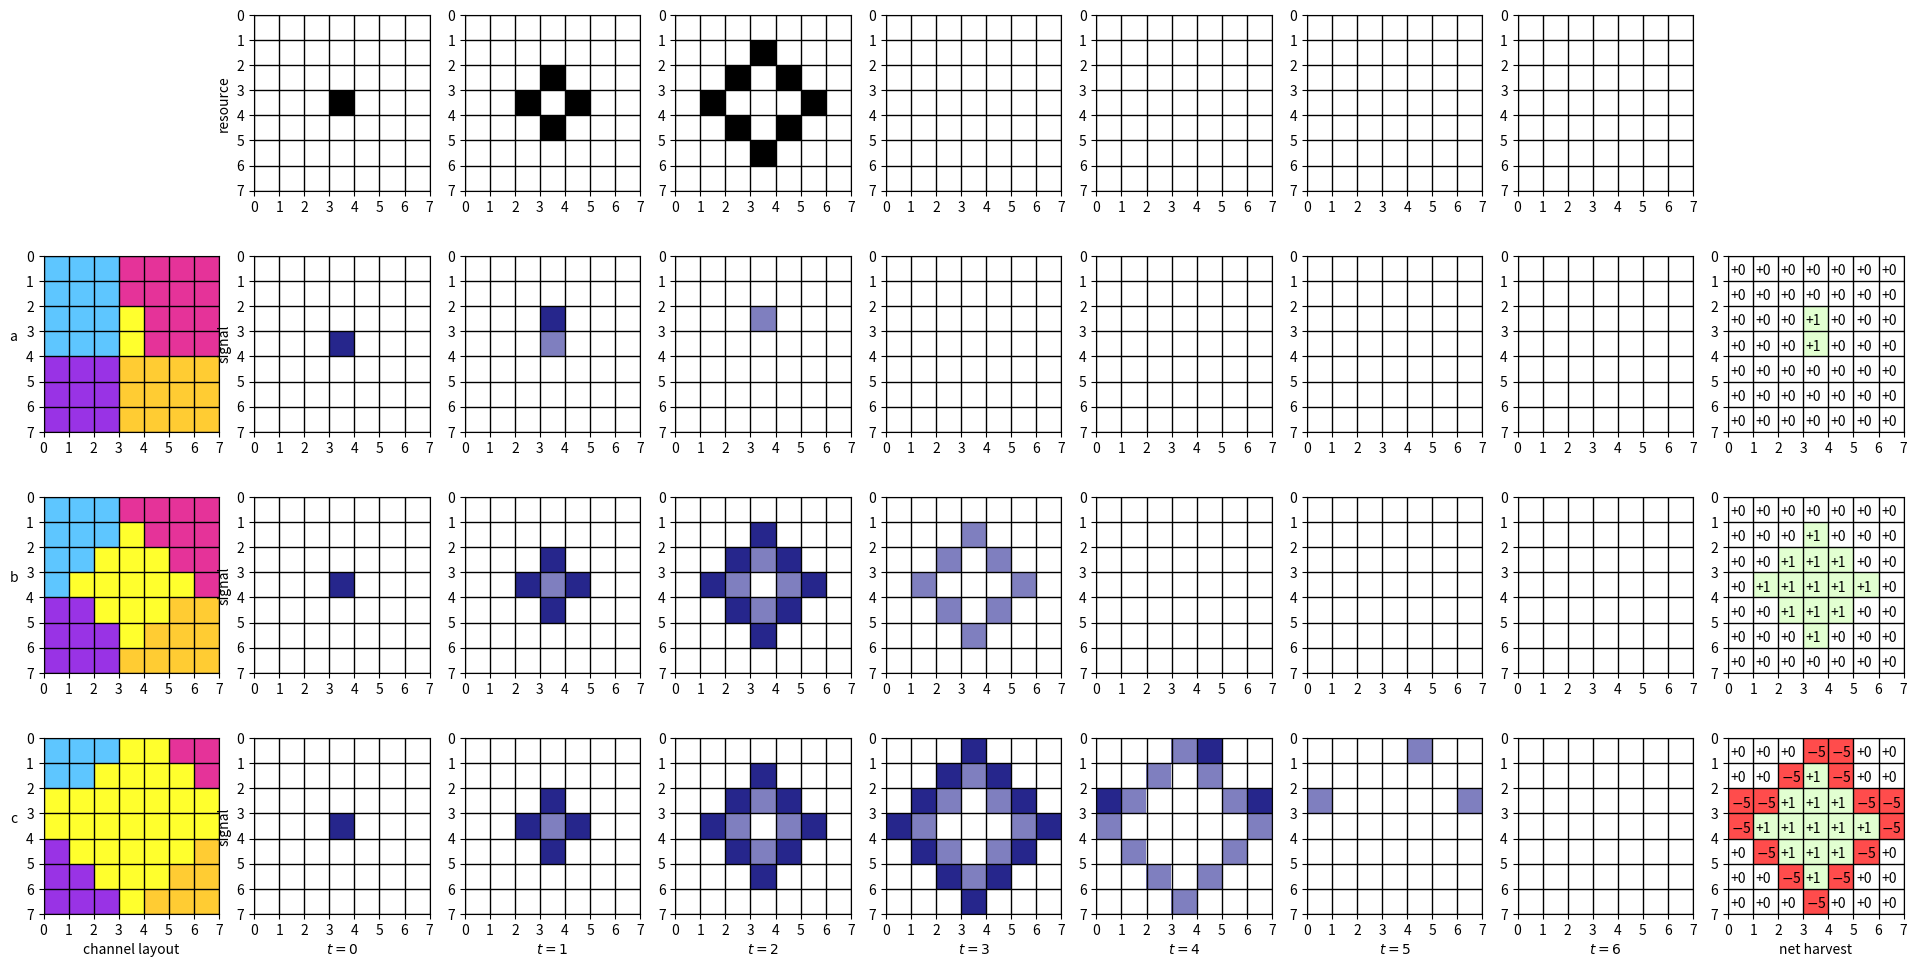

Here is the Python script that generated this plot:
import matplotlib
matplotlib.use('Agg')
import matplotlib.pyplot as plt
import numpy as np
from matplotlib.colors import LinearSegmentedColormap

# open-type fonts
matplotlib.rcParams['pdf.fonttype'] = 42

# Make a 9x9 grid...
nrows, ncols = 7,7

b = (0.0,0.0,0.0)
w = (1.0,1.0,1.0)
gy = (0.5,0.5,0.5)
r =  (0.15,0.15,0.55)
p = (0.5,0.5,0.75)

bl = (0.37,0.78,1.0)
gr = (72.5,1.0,0.18)
bg = (0.9,0.2,0.6)
y = (1.0,0.8,0.2)
pp = (0.6,0.2,0.9)

images_res = [
    [
        [w]*7,
        [w]*7,
        [w]*7,
        [w]*3+[b]+[w]*3,
        [w]*7,
        [w]*7,
        [w]*7
    ],
    [
        [w]*7,
        [w]*7,
        [w]*3+[b]+[w]*3,
        [w]*2+[b]+[w]+[b]+[w]*2,
        [w]*3+[b]+[w]*3,
        [w]*7,
        [w]*7
    ],
    [
        [w]*7,
        [w]*3+[b]+[w]*3,
        [w]*2+[b]+[w]+[b]+[w]*2,
        [w]+[b]+[w]*3+[b]+[w],
        [w]*2+[b]+[w]+[b]+[w]*2,
        [w]*3+[b]+[w]*3,
        [w]*7
    ]
] + [[
        [w]*7,
        [w]*7,
        [w]*7,
        [w]*7,
        [w]*7,
        [w]*7,
        [w]*7
    ]]*4

images_sig_a = [
    [
        [w]*7,
        [w]*7,
        [w]*7,
        [w]*3+[r]+[w]*3,
        [w]*7,
        [w]*7,
        [w]*7
    ],
    [
        [w]*7,
        [w]*7,
        [w]*3+[r]+[w]*3,
        [w]*2+[w]+[p]+[w]+[w]*2,
        [w]*3+[w]+[w]*3,
        [w]*7,
        [w]*7
    ],
    [
        [w]*7,
        [w]*3+[w]+[w]*3,
        [w]*2+[w]+[p]+[w]+[w]*2,
        [w]+[w]+[w]+[w]+[w]+[w]+[w],
        [w]*2+[w]+[w]+[w]+[w]*2,
        [w]*3+[w]+[w]*3,
        [w]*7
    ],
    [
        [w]*7,
        [w]*3+[w]+[w]*3,
        [w]*2+[w]+[w]+[w]+[w]*2,
        [w]+[w]+[w]+[w]+[w]+[w]+[w],
        [w]*2+[w]+[w]+[w]+[w]*2,
        [w]*3+[w]+[w]*3,
        [w]*7
    ],
    [
        [w]*7,
        [w]*7,
        [w]*7,
        [w]*7,
        [w]*7,
        [w]*7,
        [w]*7
    ],
    [
        [w]*7,
        [w]*7,
        [w]*7,
        [w]*7,
        [w]*7,
        [w]*7,
        [w]*7
    ],
    [
        [w]*7,
        [w]*7,
        [w]*7,
        [w]*7,
        [w]*7,
        [w]*7,
        [w]*7
    ]
]

images_sig_b = [
    [
        [w]*7,
        [w]*7,
        [w]*7,
        [w]*3+[r]+[w]*3,
        [w]*7,
        [w]*7,
        [w]*7
    ],
    [
        [w]*7,
        [w]*7,
        [w]*3+[r]+[w]*3,
        [w]*2+[r]+[p]+[r]+[w]*2,
        [w]*3+[r]+[w]*3,
        [w]*7,
        [w]*7
    ],
    [
        [w]*7,
        [w]*3+[r]+[w]*3,
        [w]*2+[r]+[p]+[r]+[w]*2,
        [w]+[r]+[p]+[w]+[p]+[r]+[w],
        [w]*2+[r]+[p]+[r]+[w]*2,
        [w]*3+[r]+[w]*3,
        [w]*7
    ],
    [
        [w]+[w]+[w]+[w]+[w]+[w]+[w],
        [w]+[w]+[w]+[p]+[w]+[w]+[w],
        [w]+[w]+[p]+[w]+[p]+[w]+[w],
        [w]+[p]+[w]+[w]+[w]+[p]+[w],
        [w]+[w]+[p]+[w]+[p]+[w]+[w],
        [w]+[w]+[w]+[p]+[w]+[w]+[w],
        [w]+[w]+[w]+[w]+[w]+[w]+[w],
    ]] + [
    [
        [w]*7,
        [w]*7,
        [w]*7,
        [w]*7,
        [w]*7,
        [w]*7,
        [w]*7
    ]]*3

images_sig_c = [
    [
        [w]*7,
        [w]*7,
        [w]*7,
        [w]*3+[r]+[w]*3,
        [w]*7,
        [w]*7,
        [w]*7
    ],
    [
        [w]*7,
        [w]*7,
        [w]*3+[r]+[w]*3,
        [w]*2+[r]+[p]+[r]+[w]*2,
        [w]*3+[r]+[w]*3,
        [w]*7,
        [w]*7
    ],
    [
        [w]*7,
        [w]*3+[r]+[w]*3,
        [w]*2+[r]+[p]+[r]+[w]*2,
        [w]+[r]+[p]+[w]+[p]+[r]+[w],
        [w]*2+[r]+[p]+[r]+[w]*2,
        [w]*3+[r]+[w]*3,
        [w]*7
    ],
    [
        [w]+[w]+[w]+[r]+[w]+[w]+[w],
        [w]+[w]+[r]+[p]+[r]+[w]+[w],
        [w]+[r]+[p]+[w]+[p]+[r]+[w],
        [r]+[p]+[w]+[w]+[w]+[p]+[r],
        [w]+[r]+[p]+[w]+[p]+[r]+[w],
        [w]+[w]+[r]+[p]+[r]+[w]+[w],
        [w]+[w]+[w]+[r]+[w]+[w]+[w],
    ],
    [
        [w]+[w]+[w]+[p]+[r]+[w]+[w],
        [w]+[w]+[p]+[w]+[p]+[w]+[w],
        [r]+[p]+[w]+[w]+[w]+[p]+[r],
        [p]+[w]+[w]+[w]+[w]+[w]+[p],
        [w]+[p]+[w]+[w]+[w]+[p]+[w],
        [w]+[w]+[p]+[w]+[p]+[w]+[w],
        [w]+[w]+[w]+[p]+[w]+[w]+[w],
    ],
    [
        [w]+[w]+[w]+[w]+[p]+[w]+[w],
        [w]+[w]+[w]+[w]+[w]+[w]+[w],
        [p]+[w]+[w]+[w]+[w]+[w]+[p],
        [w]+[w]+[w]+[w]+[w]+[w]+[w],
        [w]+[w]+[w]+[w]+[w]+[w]+[w],
        [w]+[w]+[w]+[w]+[w]+[w]+[w],
        [w]+[w]+[w]+[w]+[w]+[w]+[w],
    ],
    [
        [w]*7,
        [w]*7,
        [w]*7,
        [w]*7,
        [w]*7,
        [w]*7,
        [w]*7
    ]
]

ch_img_a = [
            [bl]+[bl]+[bl]+[bg]+[bg]+[bg]+[bg],
            [bl]+[bl]+[bl]+[bg]+[bg]+[bg]+[bg],
            [bl]+[bl]+[bl]+[gr]+[bg]+[bg]+[bg],
            [bl]+[bl]+[bl]+[gr]+[bg]+[bg]+[bg],
            [pp]+[pp]+[pp]+[y ]+[y ]+[y ]+[y ],
            [pp]+[pp]+[pp]+[y ]+[y ]+[y ]+[y ],
            [pp]+[pp]+[pp]+[y ]+[y ]+[y ]+[y ],
        ]

ch_img_b = [
            [bl]+[bl]+[bl]+[bg]+[bg]+[bg]+[bg],
            [bl]+[bl]+[bl]+[gr]+[bg]+[bg]+[bg],
            [bl]+[bl]+[gr]+[gr]+[gr]+[bg]+[bg],
            [bl]+[gr]+[gr]+[gr]+[gr]+[gr]+[bg],
            [pp]+[pp]+[gr]+[gr]+[gr]+[y ]+[y ],
            [pp]+[pp]+[pp]+[gr]+[y ]+[y ]+[y ],
            [pp]+[pp]+[pp]+[y ]+[y ]+[y ]+[y ],
        ]

ch_img_c = [
            [bl]+[bl]+[bl]+[gr]+[gr]+[bg]+[bg],
            [bl]+[bl]+[gr]+[gr]+[gr]+[gr]+[bg],
            [gr]+[gr]+[gr]+[gr]+[gr]+[gr]+[gr],
            [gr]+[gr]+[gr]+[gr]+[gr]+[gr]+[gr],
            [pp]+[gr]+[gr]+[gr]+[gr]+[gr]+[y ],
            [pp]+[pp]+[gr]+[gr]+[gr]+[y ]+[y ],
            [pp]+[pp]+[pp]+[gr]+[y ]+[y ]+[y ],
        ]

end_state_a = [
            [ 0]+[ 0]+[ 0]+[ 0]+[ 0]+[ 0]+[ 0],
            [ 0]+[ 0]+[ 0]+[ 0]+[ 0]+[ 0]+[ 0],
            [ 0]+[ 0]+[ 0]+[ 1]+[ 0]+[ 0]+[ 0],
            [ 0]+[ 0]+[ 0]+[ 1]+[ 0]+[ 0]+[ 0],
            [ 0]+[ 0]+[ 0]+[ 0]+[ 0]+[ 0]+[ 0],
            [ 0]+[ 0]+[ 0]+[ 0]+[ 0]+[ 0]+[ 0],
            [ 0]+[ 0]+[ 0]+[ 0]+[ 0]+[ 0]+[ 0],
        ]

gn=(0.89,1.0,0.82)
rn=(1.0, 0.3, 0.3)

end_color_a = [
            [ w]+[ w]+[ w]+[ w]+[ w]+[ w]+[ w],
            [ w]+[ w]+[ w]+[ w]+[ w]+[ w]+[ w],
            [ w]+[ w]+[ w]+[gn]+[ w]+[ w]+[ w],
            [ w]+[ w]+[ w]+[gn]+[ w]+[ w]+[ w],
            [ w]+[ w]+[ w]+[ w]+[ w]+[ w]+[ w],
            [ w]+[ w]+[ w]+[ w]+[ w]+[ w]+[ w],
            [ w]+[ w]+[ w]+[ w]+[ w]+[ w]+[ w],
        ]

end_state_b = [
            [ 0]+[ 0]+[ 0]+[ 0]+[ 0]+[ 0]+[ 0],
            [ 0]+[ 0]+[ 0]+[ 1]+[ 0]+[ 0]+[ 0],
            [ 0]+[ 0]+[ 1]+[ 1]+[ 1]+[ 0]+[ 0],
            [ 0]+[ 1]+[ 1]+[ 1]+[ 1]+[ 1]+[ 0],
            [ 0]+[ 0]+[ 1]+[ 1]+[ 1]+[ 0]+[ 0],
            [ 0]+[ 0]+[ 0]+[ 1]+[ 0]+[ 0]+[ 0],
            [ 0]+[ 0]+[ 0]+[ 0]+[ 0]+[ 0]+[ 0],
        ]

end_color_b = [
            [ w]+[ w]+[ w]+[ w]+[ w]+[ w]+[ w],
            [ w]+[ w]+[ w]+[gn]+[ w]+[ w]+[ w],
            [ w]+[ w]+[gn]+[gn]+[gn]+[ w]+[ w],
            [ w]+[gn]+[gn]+[gn]+[gn]+[gn]+[ w],
            [ w]+[ w]+[gn]+[gn]+[gn]+[ w]+[ w],
            [ w]+[ w]+[ w]+[gn]+[ w]+[ w]+[ w],
            [ w]+[ w]+[ w]+[ w]+[ w]+[ w]+[ w],
        ]

end_state_c = [
            [ 0]+[ 0]+[ 0]+[-5]+[-5]+[ 0]+[ 0],
            [ 0]+[ 0]+[-5]+[ 1]+[-5]+[ 0]+[ 0],
            [-5]+[-5]+[ 1]+[ 1]+[ 1]+[-5]+[-5],
            [-5]+[ 1]+[ 1]+[ 1]+[ 1]+[ 1]+[-5],
            [ 0]+[-5]+[ 1]+[ 1]+[ 1]+[-5]+[ 0],
            [ 0]+[ 0]+[-5]+[ 1]+[-5]+[ 0]+[ 0],
            [ 0]+[ 0]+[ 0]+[-5]+[ 0]+[ 0]+[ 0],
        ]

end_color_c = [
            [ w]+[ w]+[ w]+[rn]+[rn]+[ w]+[ w],
            [ w]+[ w]+[rn]+[gn]+[rn]+[ w]+[ w],
            [rn]+[rn]+[gn]+[gn]+[gn]+[rn]+[rn],
            [rn]+[gn]+[gn]+[gn]+[gn]+[gn]+[rn],
            [ w]+[rn]+[gn]+[gn]+[gn]+[rn]+[ w],
            [ w]+[ w]+[rn]+[gn]+[rn]+[ w]+[ w],
            [ w]+[ w]+[ w]+[rn]+[ w]+[ w]+[ w],
        ]


def draw(im, ax):
    ax.imshow(im,extent=(0,7,7,0))

    major_ticks=[0,1,2,3,4,5,6,7]

    ax.set_xticks(major_ticks)
    ax.set_yticks(major_ticks)

    # hide tickmarks
    for tic in ax.xaxis.get_major_ticks() + ax.yaxis.get_major_ticks():
        tic.tick1On = tic.tick2On = False
        tic.label1On = tic.label2On = False

    # Gridlines based on minor ticks
    ax.grid(which='Major',color='black', linestyle='-', linewidth=1)

    return ax

f, (r1, r2, r3, r4) = plt.subplots(4,9);

r1[0].remove()

draw(ch_img_a, r2[0]).set_ylabel('a    ',rotation=0)
draw(ch_img_b, r3[0]).set_ylabel('b    ',rotation=0)
axe = draw(ch_img_c, r4[0])
axe.set_ylabel('c    ',rotation=0)
axe.set_xlabel('channel layout')

for t, (im, ax) in enumerate(zip(images_res, r1[1:])):
    if (t == 0): draw(im,ax).set_ylabel('resource')
    else: draw(im,ax)

for t, (im, ax) in enumerate(zip(images_sig_a, r2[1:])):
    if (t == 0): draw(im,ax).set_ylabel('signal')
    else: draw(im,ax)

for t, (im, ax) in enumerate(zip(images_sig_b, r3[1:])):
    if (t == 0): draw(im,ax).set_ylabel('signal')
    else: draw(im,ax)

for t, (im, ax) in enumerate(zip(images_sig_c, r4[1:])):
    if (t == 0):
        axe = draw(im,ax)
        axe.set_ylabel('signal')
        axe.set_xlabel('$t=%d$'%t)
    else: draw(im,ax).set_xlabel('$t=%d$'%t)

r1[-1].remove()

def drawmat(ax, state, color):
    draw(color, ax)

    for i in range(7):
        for j in range(7):
            c = state[j][i]
            ax.text(i+0.1, j+0.75, ('+' if c >= 0 else '$\minus$') + str(abs(c)))

    return ax

drawmat(r2[-1], end_state_a, end_color_a)
drawmat(r3[-1], end_state_b, end_color_b)
drawmat(r4[-1], end_state_c, end_color_c)

r4[-1].set_xlabel('net harvest')

plt.gcf().set_size_inches(24, 12)
plt.savefig('explanatory.pdf',transparent=True)
